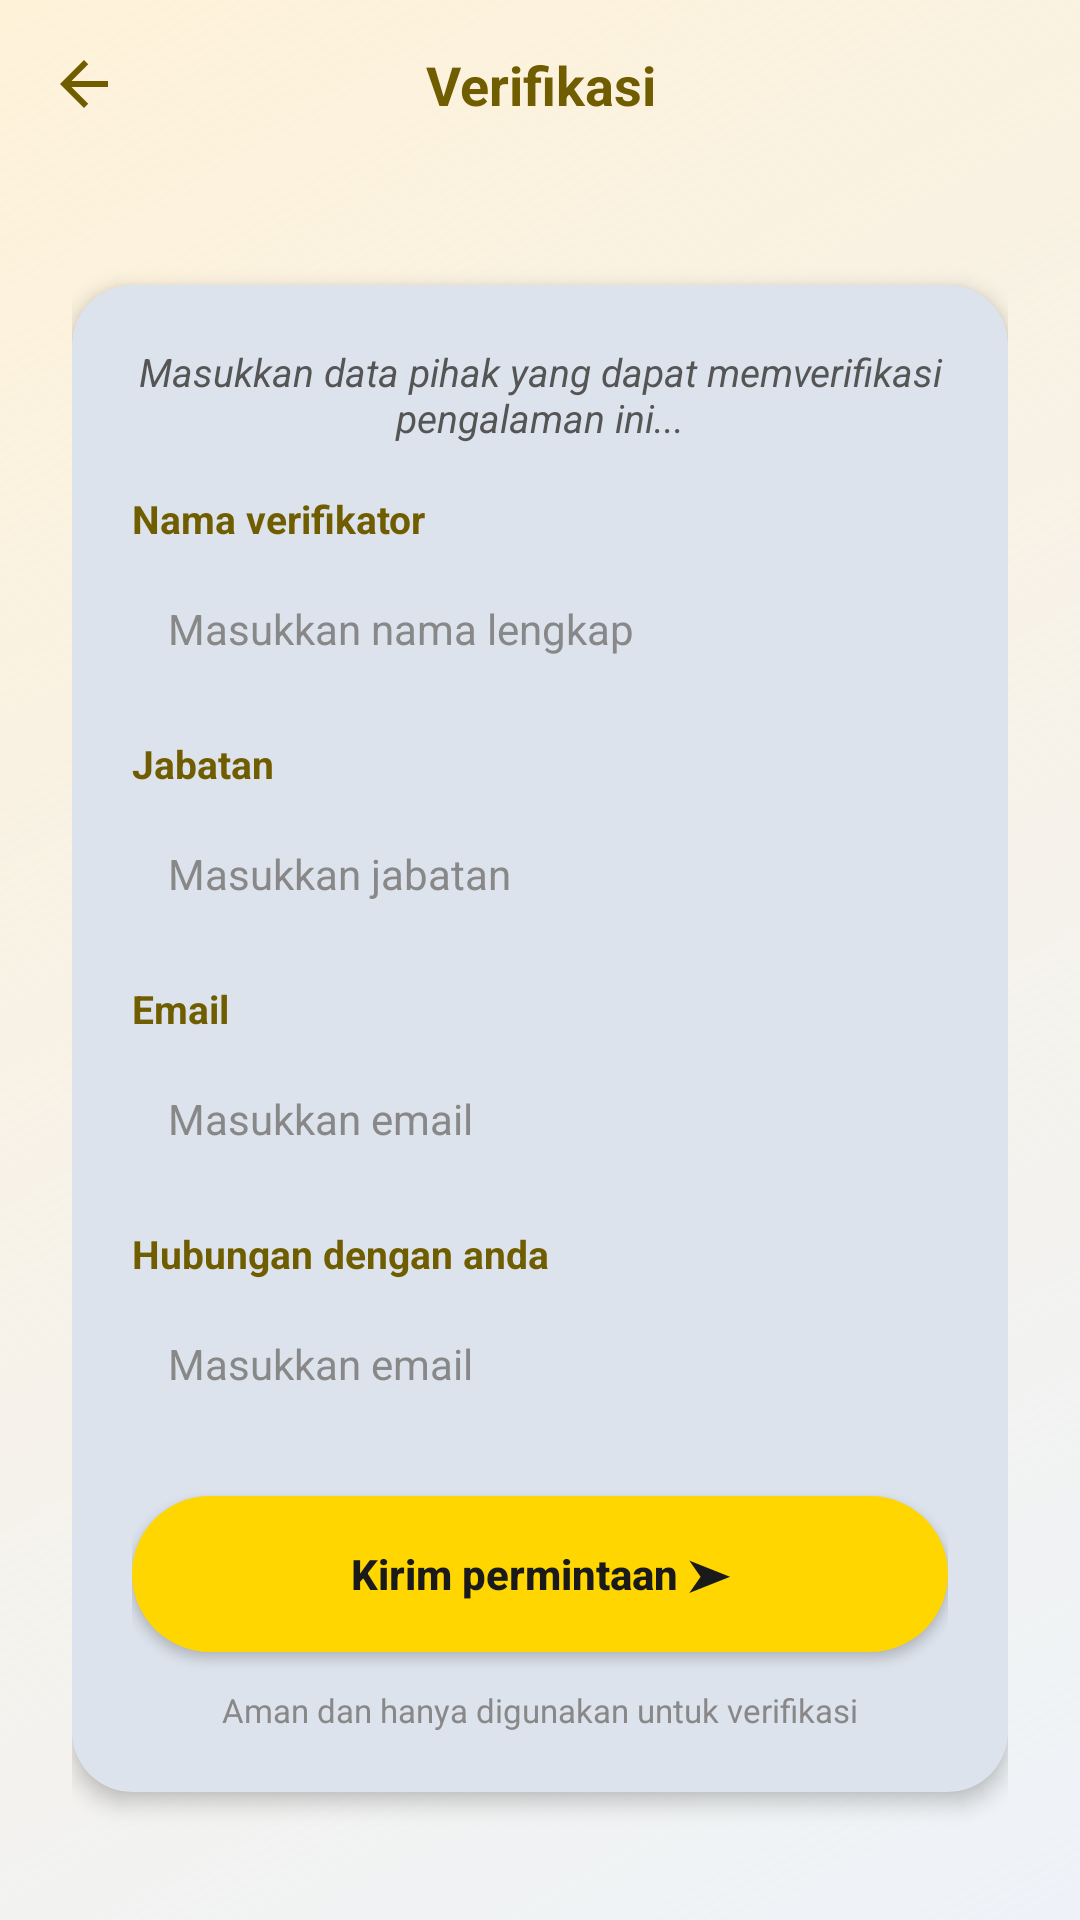

Reconstruct the res/layout file that produces this screen, plus the resources it refers to.
<!-- AndroidManifest.xml: application theme Theme.SkillFolioFinal -->
<!-- res/layout/activity_verifikasi.xml -->
<?xml version="1.0" encoding="utf-8"?>
<androidx.constraintlayout.widget.ConstraintLayout xmlns:android="http://schemas.android.com/apk/res/android"
    xmlns:app="http://schemas.android.com/apk/res-auto"
    xmlns:tools="http://schemas.android.com/tools"
    android:layout_width="match_parent"
    android:layout_height="match_parent"
    android:background="@drawable/bg_soft_gradient"
    tools:context=".VerifikasiActivity">

    
    <LinearLayout
        android:id="@+id/top_bar"
        android:layout_width="match_parent"
        android:layout_height="wrap_content"
        android:orientation="horizontal"
        android:paddingHorizontal="16dp"
        android:paddingTop="16dp"
        android:paddingBottom="12dp"
        android:gravity="center_vertical"
        app:layout_constraintTop_toTopOf="parent"
        app:layout_constraintStart_toStartOf="parent"
        app:layout_constraintEnd_toEndOf="parent">

        <ImageButton
            android:id="@+id/btn_back"
            android:layout_width="24dp"
            android:layout_height="24dp"
            android:src="@drawable/ic_back"
            android:background="?attr/selectableItemBackgroundBorderless"
            android:contentDescription="Back" />

        <TextView
            android:layout_width="0dp"
            android:layout_height="wrap_content"
            android:layout_weight="1"
            android:gravity="center"
            android:text="Verifikasi"
            android:textColor="@color/dark_olive"
            android:textSize="18sp"
            android:textStyle="bold" />

        <View
            android:layout_width="24dp"
            android:layout_height="24dp" />
    </LinearLayout>

    <ScrollView
        android:layout_width="match_parent"
        android:layout_height="0dp"
        android:fillViewport="true"
        app:layout_constraintTop_toBottomOf="@id/top_bar"
        app:layout_constraintBottom_toBottomOf="parent"
        app:layout_constraintStart_toStartOf="parent"
        app:layout_constraintEnd_toEndOf="parent">

        <LinearLayout
            android:layout_width="match_parent"
            android:layout_height="wrap_content"
            android:orientation="vertical"
            android:paddingHorizontal="24dp"
            android:gravity="center_vertical">

            
            <androidx.cardview.widget.CardView
                android:layout_width="match_parent"
                android:layout_height="wrap_content"
                app:cardCornerRadius="20dp"
                app:cardElevation="4dp"
                app:cardBackgroundColor="#DDE3EC">

                <LinearLayout
                    android:layout_width="match_parent"
                    android:layout_height="wrap_content"
                    android:orientation="vertical"
                    android:padding="20dp">

                    <TextView
                        android:layout_width="match_parent"
                        android:layout_height="wrap_content"
                        android:text="Masukkan data pihak yang dapat memverifikasi pengalaman ini..."
                        android:textColor="#555555"
                        android:textSize="13sp"
                        android:textStyle="italic"
                        android:gravity="center"
                        android:layout_marginBottom="16dp" />

                    
                    <TextView
                        android:layout_width="wrap_content"
                        android:layout_height="wrap_content"
                        android:text="Nama verifikator"
                        android:textColor="@color/dark_olive"
                        android:textSize="13sp"
                        android:textStyle="bold" />

                    <EditText
                        android:id="@+id/et_nama_verifikator"
                        android:layout_width="match_parent"
                        android:layout_height="48dp"
                        android:layout_marginTop="4dp"
                        android:background="@drawable/bg_input_edit_profile"
                        android:hint="Masukkan nama lengkap"
                        android:textColorHint="#888888"
                        android:textColor="#1A1A1A"
                        android:textSize="14sp"
                        android:paddingHorizontal="12dp"
                        android:singleLine="true" />

                    
                    <TextView
                        android:layout_width="wrap_content"
                        android:layout_height="wrap_content"
                        android:layout_marginTop="12dp"
                        android:text="Jabatan"
                        android:textColor="@color/dark_olive"
                        android:textSize="13sp"
                        android:textStyle="bold" />

                    <EditText
                        android:id="@+id/et_jabatan_verifikator"
                        android:layout_width="match_parent"
                        android:layout_height="48dp"
                        android:layout_marginTop="4dp"
                        android:background="@drawable/bg_input_edit_profile"
                        android:hint="Masukkan jabatan"
                        android:textColorHint="#888888"
                        android:textColor="#1A1A1A"
                        android:textSize="14sp"
                        android:paddingHorizontal="12dp"
                        android:singleLine="true" />

                    
                    <TextView
                        android:layout_width="wrap_content"
                        android:layout_height="wrap_content"
                        android:layout_marginTop="12dp"
                        android:text="Email"
                        android:textColor="@color/dark_olive"
                        android:textSize="13sp"
                        android:textStyle="bold" />

                    <EditText
                        android:id="@+id/et_email_verifikator"
                        android:layout_width="match_parent"
                        android:layout_height="48dp"
                        android:layout_marginTop="4dp"
                        android:background="@drawable/bg_input_edit_profile"
                        android:hint="Masukkan email"
                        android:textColorHint="#888888"
                        android:textColor="#1A1A1A"
                        android:textSize="14sp"
                        android:paddingHorizontal="12dp"
                        android:singleLine="true" />

                    
                    <TextView
                        android:layout_width="wrap_content"
                        android:layout_height="wrap_content"
                        android:layout_marginTop="12dp"
                        android:text="Hubungan dengan anda"
                        android:textColor="@color/dark_olive"
                        android:textSize="13sp"
                        android:textStyle="bold" />

                    <EditText
                        android:id="@+id/et_hubungan"
                        android:layout_width="match_parent"
                        android:layout_height="48dp"
                        android:layout_marginTop="4dp"
                        android:background="@drawable/bg_input_edit_profile"
                        android:hint="Masukkan email"
                        android:textColorHint="#888888"
                        android:textColor="#1A1A1A"
                        android:textSize="14sp"
                        android:paddingHorizontal="12dp"
                        android:singleLine="true" />

                    
                    <androidx.appcompat.widget.AppCompatButton
                        android:id="@+id/btn_kirim"
                        android:layout_width="match_parent"
                        android:layout_height="52dp"
                        android:layout_marginTop="20dp"
                        android:background="@drawable/bg_btn_primary"
                        android:text="Kirim permintaan ➤"
                        android:textAllCaps="false"
                        android:textColor="#1A1A1A"
                        android:textSize="14sp"
                        android:textStyle="bold" />

                    <TextView
                        android:layout_width="wrap_content"
                        android:layout_height="wrap_content"
                        android:layout_gravity="center_horizontal"
                        android:layout_marginTop="12dp"
                        android:text="Aman dan hanya digunakan untuk verifikasi"
                        android:textColor="#888888"
                        android:textSize="11sp" />
                </LinearLayout>
            </androidx.cardview.widget.CardView>
        </LinearLayout>
    </ScrollView>
</androidx.constraintlayout.widget.ConstraintLayout>
<!-- resources referenced by this layout -->
<resources>
  <color name="dark_olive">#705D00</color>
  <!-- drawable bg_btn_primary (drawable) -->
  <?xml version="1.0" encoding="utf-8"?>
  <shape xmlns:android="http://schemas.android.com/apk/res/android"
      android:shape="rectangle">
      <solid android:color="@color/primary_yellow" />
      <corners android:radius="50dp" />
  </shape>
  <!-- drawable bg_soft_gradient (drawable) -->
  <?xml version="1.0" encoding="utf-8"?>
  <shape xmlns:android="http://schemas.android.com/apk/res/android"
      android:shape="rectangle">
      <gradient
          android:angle="315"
          android:startColor="#26FFD600"
          android:endColor="@color/bg_light_blue_gray"
          android:type="linear" />
  </shape>
  <!-- drawable ic_back (drawable) -->
  <?xml version="1.0" encoding="utf-8"?>
  <vector xmlns:android="http://schemas.android.com/apk/res/android"
      android:width="24dp"
      android:height="24dp"
      android:viewportWidth="24"
      android:viewportHeight="24">
      <path
          android:fillColor="@color/dark_olive"
          android:pathData="M20,11H7.83l5.59,-5.59L12,4l-8,8 8,8 1.41,-1.41L7.83,13H20v-2z"/>
  </vector>
  <style name="Theme.SkillFolioFinal" parent="Base.Theme.SkillFolioFinal" />
  <color name="primary_yellow">#FFD600</color>
  <color name="bg_light_blue_gray">#EEF2F8</color>
  <style name="Base.Theme.SkillFolioFinal" parent="Theme.Material3.DayNight.NoActionBar">
          
          <item name="android:windowAnimationStyle">@null</item>
      </style>
</resources>
